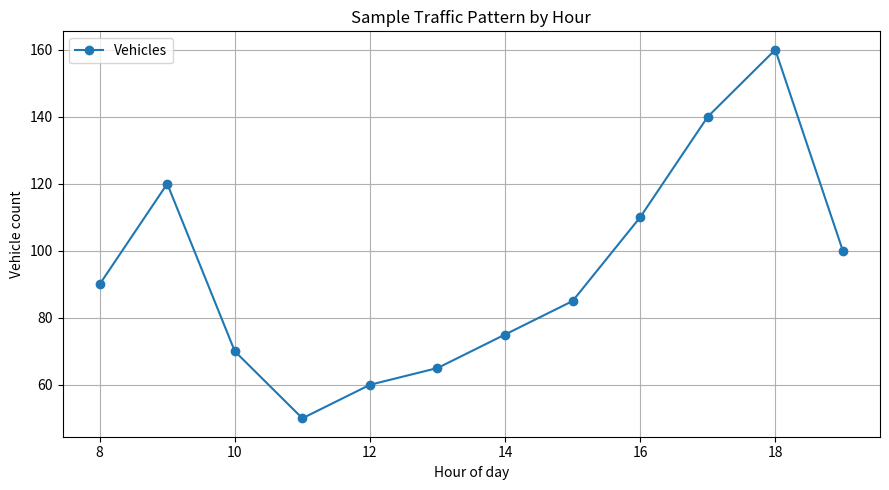

Generate this figure with matplotlib:
import pandas as pd
import matplotlib.pyplot as plt
data={"hour":[8,9,10,11,12,13,14,15,16,17,18,19],
	"vehicles":[90,120,70,50,60,65,75,85,110,140,160,100],
	"speed":[25,15,35,45,40,38,32,28,18,12,8,22]}
df=pd.DataFrame(data)
def classify_traffic(speed):
	if speed<15:
		return "HIGH"
	elif speed <30:
		return "MODERATE"
	else:
		return "LOW"
df["Congestion"]=df["speed"].apply(classify_traffic)
print("\nSMARTTRAFFIC-SAMPLE ANALYSIS")
print(df.to_string(index=False))
print("\nAverage speed:",df["speed"].mean(),"km/h")
print("Highest vehicle count:",df["vehicles"].max())
plt.figure(figsize=(9,5))
plt.plot(df["hour"],df["vehicles"],marker="o",label="Vehicles")
plt.xlabel("Hour of day")
plt.ylabel("Vehicle count")
plt.title("Sample Traffic Pattern by Hour")
plt.grid(True)
plt.legend()
plt.tight_layout()
plt.savefig("traffic_pattern.png")
plt.show()
